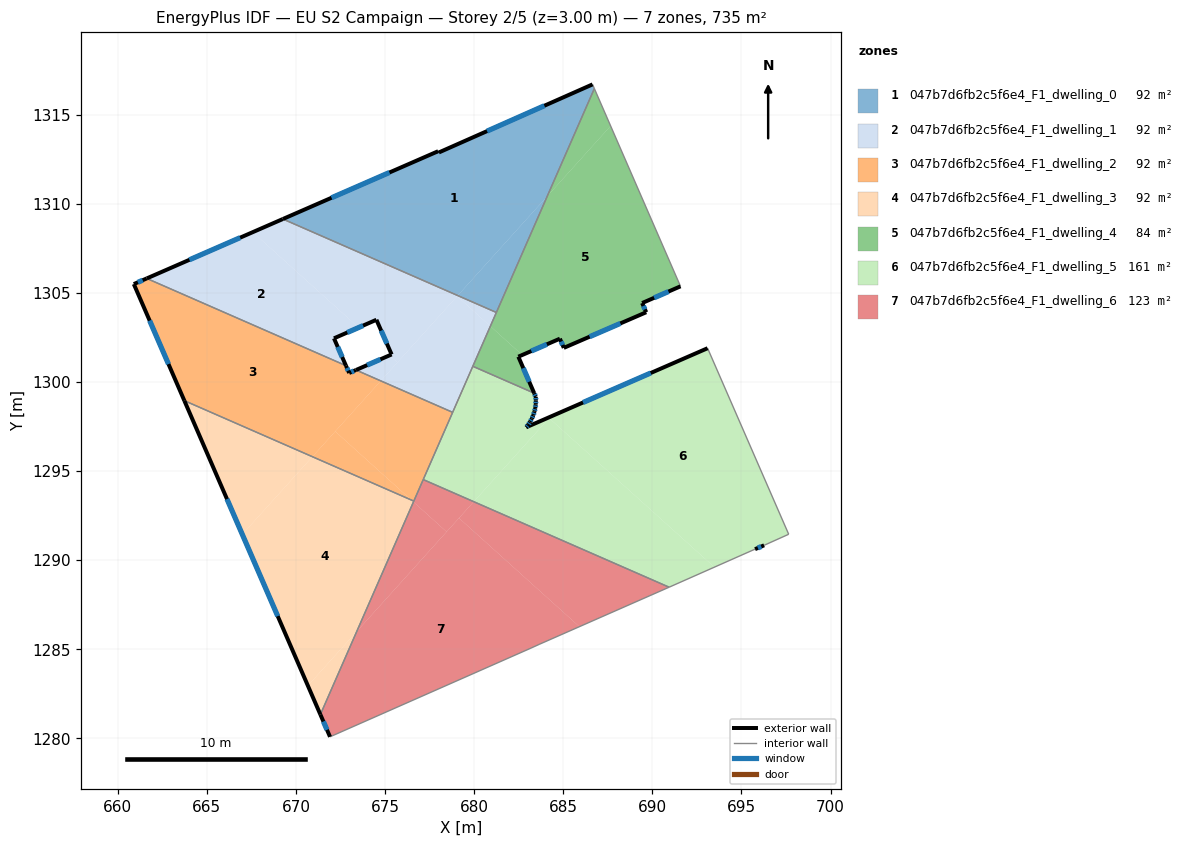
=== STOREY PLAN SPEC (per zone: floor XY polygon, exterior-wall plan segments, windows/doors) ===
zone 1: 047b7d6fb2c5f6e4_F1_dwelling_0  (91.9 m²)
  floor: (686.64, 1316.70) (686.75, 1316.47) (684.10, 1310.43) (679.08, 1304.85) (669.27, 1309.15) (677.98, 1312.95) (678.02, 1312.88)
  floor: (684.10, 1310.43) (681.25, 1303.90) (679.08, 1304.85)
  exterior wall: (677.98, 1312.95) – (669.27, 1309.15)  [9.5 m]
    window: (675.25, 1311.76) – (672.00, 1310.34)  [4.0 m²]
  exterior wall: (678.02, 1312.88) – (677.98, 1312.95)  [0.1 m]
  exterior wall: (686.64, 1316.70) – (678.02, 1312.88)  [9.4 m]
    window: (683.94, 1315.51) – (680.72, 1314.08)  [3.9 m²]
  interior walls: 3
zone 2: 047b7d6fb2c5f6e4_F1_dwelling_1  (91.9 m²)
  floor: (679.08, 1304.85) (675.69, 1301.10) (675.25, 1301.50) (675.37, 1301.55) (674.52, 1303.49) (673.52, 1303.06) (667.58, 1308.41) (669.27, 1309.15)
  floor: (673.52, 1303.06) (672.13, 1302.45) (672.81, 1300.92) (661.63, 1305.81) (667.58, 1308.41)
  floor: (675.69, 1301.10) (674.76, 1300.07) (673.37, 1300.67) (675.25, 1301.50)
  floor: (681.25, 1303.90) (680.91, 1303.13) (679.04, 1304.82) (679.08, 1304.85)
  floor: (680.91, 1303.13) (678.79, 1298.30) (674.76, 1300.07) (679.04, 1304.82)
  exterior wall: (675.37, 1301.55) – (673.37, 1300.67)  [2.2 m]
    window: (674.74, 1301.28) – (674.00, 1300.95)  [0.9 m²]
  exterior wall: (674.52, 1303.49) – (675.37, 1301.55)  [2.1 m]
    window: (674.78, 1302.88) – (675.10, 1302.16)  [0.9 m²]
  exterior wall: (672.13, 1302.45) – (674.52, 1303.49)  [2.6 m]
    window: (672.88, 1302.78) – (673.77, 1303.17)  [1.1 m²]
  exterior wall: (672.81, 1300.92) – (672.13, 1302.45)  [1.7 m]
    window: (672.60, 1301.40) – (672.34, 1301.97)  [0.7 m²]
  exterior wall: (669.27, 1309.15) – (661.63, 1305.81)  [8.3 m]
    window: (666.87, 1308.10) – (664.02, 1306.86)  [3.5 m²]
  interior walls: 5
zone 3: 047b7d6fb2c5f6e4_F1_dwelling_2  (91.9 m²)
  floor: (672.81, 1300.92) (672.99, 1300.51) (673.37, 1300.67) (674.76, 1300.07) (670.92, 1295.81) (663.74, 1298.95) (660.90, 1305.50) (661.63, 1305.81)
  floor: (678.79, 1298.30) (676.61, 1293.32) (676.48, 1293.38) (672.20, 1297.23) (674.76, 1300.07)
  floor: (676.48, 1293.38) (670.92, 1295.81) (672.20, 1297.23)
  exterior wall: (673.37, 1300.67) – (672.99, 1300.51)  [0.4 m]
    window: (673.25, 1300.62) – (673.11, 1300.56)  [0.2 m²]
  exterior wall: (660.90, 1305.50) – (663.74, 1298.96)  [7.1 m]
    window: (661.79, 1303.45) – (662.85, 1301.01)  [3.0 m²]
  exterior wall: (661.63, 1305.81) – (660.90, 1305.50)  [0.8 m]
    window: (661.40, 1305.71) – (661.13, 1305.60)  [0.3 m²]
  exterior wall: (672.99, 1300.51) – (672.81, 1300.92)  [0.5 m]
    window: (672.93, 1300.64) – (672.86, 1300.79)  [0.2 m²]
  interior walls: 5
zone 4: 047b7d6fb2c5f6e4_F1_dwelling_3  (91.9 m²)
  floor: (676.48, 1293.38) (676.59, 1293.27) (673.41, 1286.00) (670.67, 1282.96) (666.99, 1291.45) (670.92, 1295.81)
  floor: (670.92, 1295.81) (666.99, 1291.45) (663.74, 1298.95)
  floor: (673.41, 1286.00) (671.37, 1281.34) (670.67, 1282.96)
  exterior wall: (663.74, 1298.96) – (671.37, 1281.34)  [19.2 m]
    window: (666.13, 1293.43) – (668.98, 1286.86)  [8.0 m²]
  interior walls: 2
zone 5: 047b7d6fb2c5f6e4_F1_dwelling_4  (83.8 m²)
  floor: (687.66, 1314.37) (691.58, 1305.37) (689.43, 1304.43) (689.62, 1303.99) (689.66, 1303.92) (685.03, 1301.92) (684.81, 1302.43) (682.70, 1301.52) (680.91, 1303.13) (684.10, 1310.43)
  floor: (686.75, 1316.47) (687.66, 1314.37) (684.10, 1310.43)
  floor: (682.70, 1301.52) (682.48, 1301.42) (683.37, 1299.38) (679.93, 1300.88) (680.91, 1303.13)
  exterior wall: (689.66, 1303.92) – (689.43, 1304.43)  [0.6 m]
    window: (689.58, 1304.08) – (689.50, 1304.27)  [0.2 m²]
  exterior wall: (685.03, 1301.92) – (689.66, 1303.92)  [5.0 m]
    window: (686.48, 1302.54) – (688.21, 1303.29)  [2.1 m²]
  exterior wall: (684.81, 1302.43) – (685.03, 1301.92)  [0.6 m]
    window: (684.88, 1302.27) – (684.96, 1302.08)  [0.2 m²]
  exterior wall: (682.48, 1301.42) – (684.81, 1302.43)  [2.5 m]
    window: (683.21, 1301.74) – (684.08, 1302.12)  [1.1 m²]
  exterior wall: (683.37, 1299.38) – (682.48, 1301.42)  [2.2 m]
    window: (683.09, 1300.02) – (682.76, 1300.78)  [0.9 m²]
  exterior wall: (689.43, 1304.43) – (691.58, 1305.37)  [2.3 m]
    window: (690.10, 1304.73) – (690.91, 1305.08)  [1.0 m²]
  interior walls: 4
zone 6: 047b7d6fb2c5f6e4_F1_dwelling_5  (161.2 m²)
  floor: (693.10, 1301.90) (697.65, 1291.46) (696.27, 1290.84) (695.76, 1290.62) (693.48, 1289.61) (684.21, 1297.98) (684.27, 1298.05)
  floor: (683.37, 1299.38) (683.46, 1299.17) (683.46, 1298.96) (683.46, 1298.75) (683.43, 1298.54) (683.38, 1298.34) (683.32, 1298.14) (683.24, 1297.95) (683.13, 1297.76) (683.03, 1297.59) (682.92, 1297.46) (684.27, 1298.05) (679.98, 1293.29) (677.14, 1294.53) (679.93, 1300.88)
  floor: (693.48, 1289.61) (690.94, 1288.49) (679.98, 1293.29) (684.21, 1297.98)
  exterior wall: (683.46, 1299.17) – (683.37, 1299.38)  [0.2 m]
    window: (683.43, 1299.23) – (683.40, 1299.31)  [0.1 m²]
  exterior wall: (683.46, 1298.96) – (683.46, 1299.17)  [0.2 m]
    window: (683.46, 1299.03) – (683.46, 1299.10)  [0.1 m²]
  exterior wall: (683.46, 1298.75) – (683.46, 1298.96)  [0.2 m]
    window: (683.46, 1298.82) – (683.46, 1298.89)  [0.1 m²]
  exterior wall: (683.43, 1298.54) – (683.46, 1298.75)  [0.2 m]
    window: (683.44, 1298.61) – (683.45, 1298.68)  [0.1 m²]
  exterior wall: (683.38, 1298.34) – (683.43, 1298.54)  [0.2 m]
    window: (683.40, 1298.40) – (683.42, 1298.48)  [0.1 m²]
  exterior wall: (683.32, 1298.14) – (683.38, 1298.34)  [0.2 m]
    window: (683.34, 1298.20) – (683.36, 1298.28)  [0.1 m²]
  exterior wall: (683.24, 1297.95) – (683.32, 1298.14)  [0.2 m]
    window: (683.26, 1298.01) – (683.29, 1298.08)  [0.1 m²]
  exterior wall: (683.13, 1297.76) – (683.24, 1297.95)  [0.2 m]
    window: (683.17, 1297.82) – (683.21, 1297.89)  [0.1 m²]
  exterior wall: (683.03, 1297.59) – (683.13, 1297.76)  [0.2 m]
    window: (683.06, 1297.65) – (683.10, 1297.71)  [0.1 m²]
  exterior wall: (682.92, 1297.46) – (683.03, 1297.59)  [0.2 m]
    window: (682.95, 1297.50) – (682.99, 1297.55)  [0.1 m²]
  exterior wall: (693.10, 1301.90) – (682.92, 1297.46)  [11.1 m]
    window: (689.91, 1300.51) – (686.11, 1298.85)  [4.6 m²]
  exterior wall: (695.76, 1290.62) – (696.27, 1290.84)  [0.6 m]
    window: (695.92, 1290.69) – (696.11, 1290.77)  [0.2 m²]
  interior walls: 7
zone 7: 047b7d6fb2c5f6e4_F1_dwelling_6  (122.5 m²)
  floor: (685.91, 1286.27) (683.64, 1285.28) (683.18, 1285.07) (671.91, 1280.09) (671.37, 1281.34) (673.41, 1286.00) (679.15, 1292.37)
  floor: (678.45, 1291.60) (673.41, 1286.00) (676.59, 1293.27)
  floor: (690.94, 1288.49) (690.77, 1288.41) (685.91, 1286.27) (679.15, 1292.37) (679.98, 1293.29)
  floor: (679.98, 1293.29) (678.45, 1291.60) (676.59, 1293.27) (677.14, 1294.53)
  exterior wall: (671.37, 1281.34) – (671.91, 1280.09)  [1.4 m]
    window: (671.54, 1280.95) – (671.74, 1280.48)  [0.6 m²]
  interior walls: 6

=== DERIVED (storey summary) ===
Building: EU S2 Campaign
Storey: 2 of 5  (floor level z = 3.00 m)
Storey gross floor area: 735.1 m²
Zones on this storey: 7
  - 047b7d6fb2c5f6e4_F1_dwelling_0: floor 91.9 m²; exterior wall 19.0 m (57.1 m²); 2 window(s) 7.9 m²; WWR 13.9%
  - 047b7d6fb2c5f6e4_F1_dwelling_1: floor 91.9 m²; exterior wall 16.9 m (50.7 m²); 5 window(s) 7.1 m²; WWR 13.9%
  - 047b7d6fb2c5f6e4_F1_dwelling_2: floor 91.9 m²; exterior wall 8.8 m (26.4 m²); 4 window(s) 3.7 m²; WWR 13.9%
  - 047b7d6fb2c5f6e4_F1_dwelling_3: floor 91.9 m²; exterior wall 19.2 m (57.6 m²); 1 window(s) 8.0 m²; WWR 13.9%
  - 047b7d6fb2c5f6e4_F1_dwelling_4: floor 83.8 m²; exterior wall 13.3 m (39.9 m²); 6 window(s) 5.5 m²; WWR 13.9%
  - 047b7d6fb2c5f6e4_F1_dwelling_5: floor 161.2 m²; exterior wall 13.7 m (41.2 m²); 12 window(s) 5.7 m²; WWR 13.9%
  - 047b7d6fb2c5f6e4_F1_dwelling_6: floor 122.5 m²; exterior wall 1.4 m (4.1 m²); 1 window(s) 0.6 m²; WWR 13.9%
Zone adjacency (shared interzone walls):
  - 047b7d6fb2c5f6e4_F1_dwelling_0 ↔ 047b7d6fb2c5f6e4_F1_dwelling_1
  - 047b7d6fb2c5f6e4_F1_dwelling_0 ↔ 047b7d6fb2c5f6e4_F1_dwelling_4
  - 047b7d6fb2c5f6e4_F1_dwelling_1 ↔ 047b7d6fb2c5f6e4_F1_dwelling_2
  - 047b7d6fb2c5f6e4_F1_dwelling_1 ↔ 047b7d6fb2c5f6e4_F1_dwelling_4
  - 047b7d6fb2c5f6e4_F1_dwelling_1 ↔ 047b7d6fb2c5f6e4_F1_dwelling_5
  - 047b7d6fb2c5f6e4_F1_dwelling_2 ↔ 047b7d6fb2c5f6e4_F1_dwelling_3
  - 047b7d6fb2c5f6e4_F1_dwelling_2 ↔ 047b7d6fb2c5f6e4_F1_dwelling_5
  - 047b7d6fb2c5f6e4_F1_dwelling_2 ↔ 047b7d6fb2c5f6e4_F1_dwelling_6
  - 047b7d6fb2c5f6e4_F1_dwelling_3 ↔ 047b7d6fb2c5f6e4_F1_dwelling_6
  - 047b7d6fb2c5f6e4_F1_dwelling_4 ↔ 047b7d6fb2c5f6e4_F1_dwelling_5
  - 047b7d6fb2c5f6e4_F1_dwelling_5 ↔ 047b7d6fb2c5f6e4_F1_dwelling_6